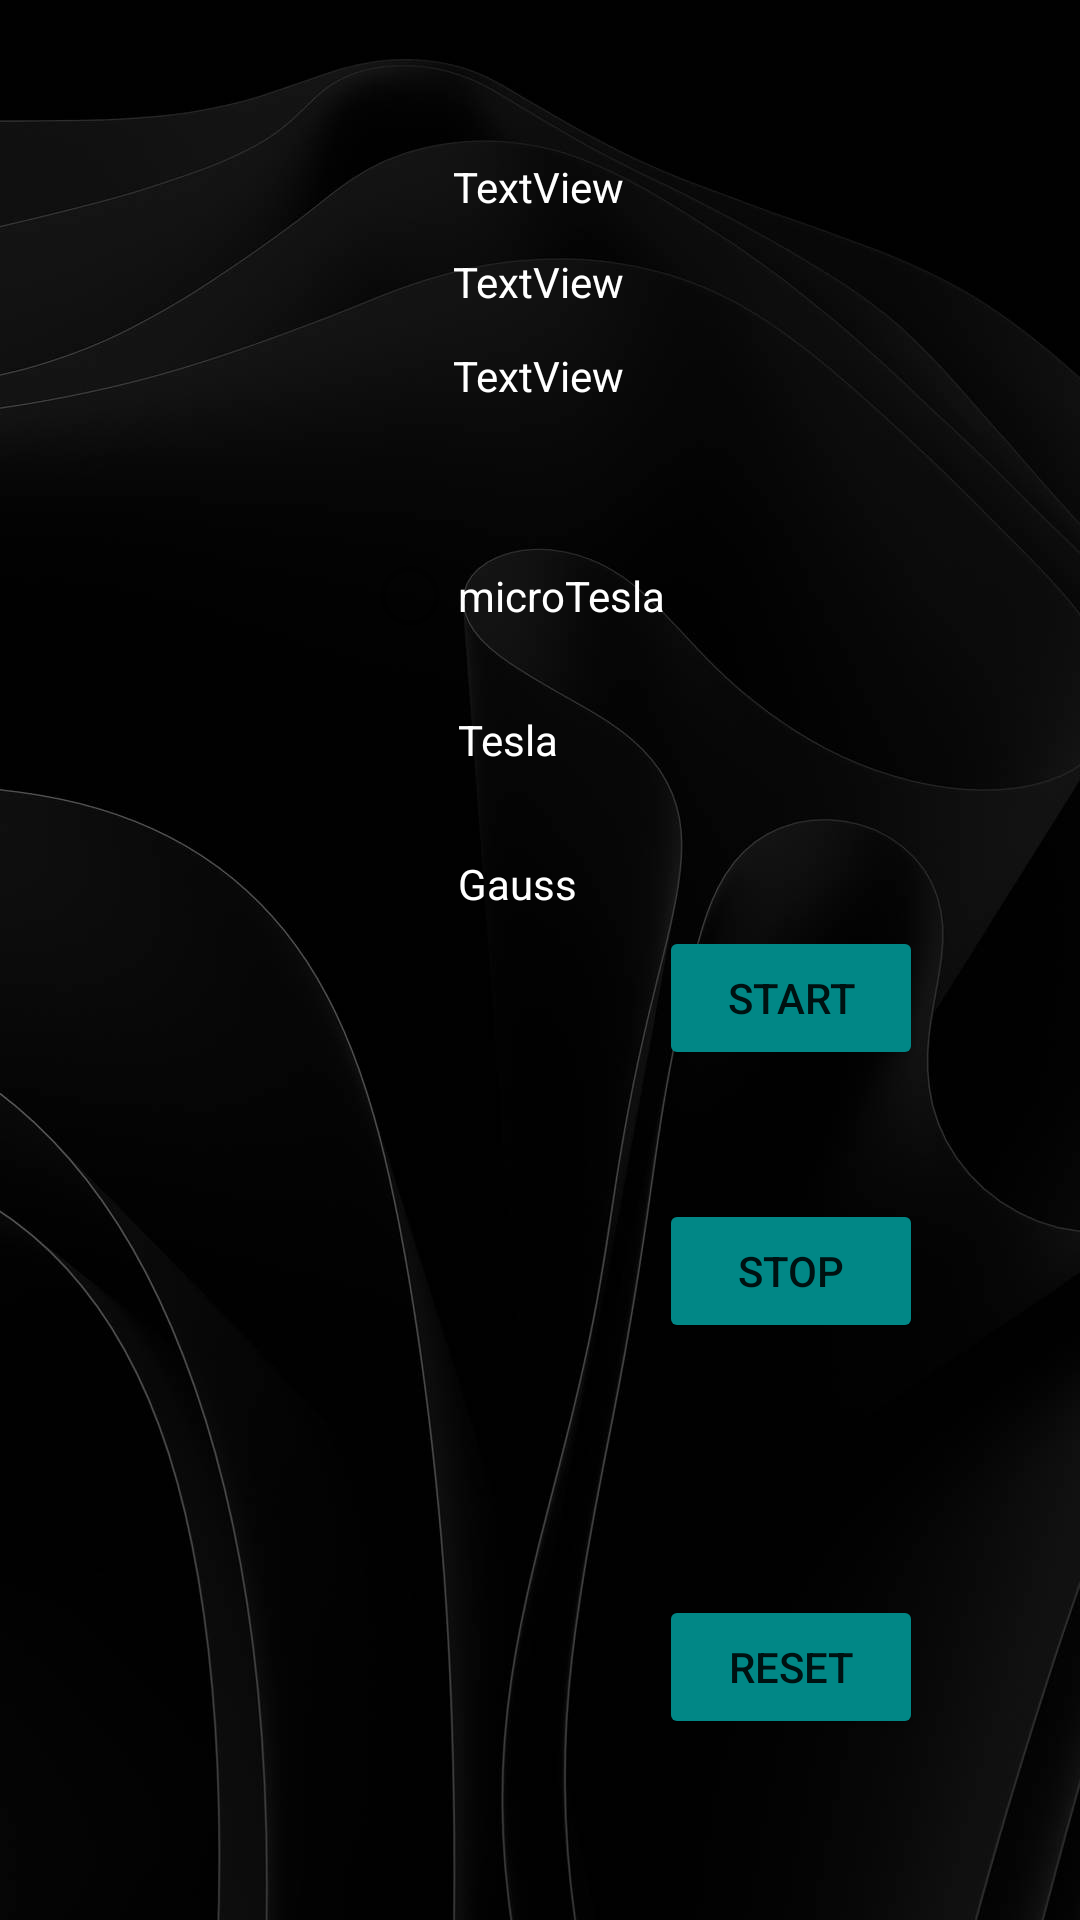

Write the Android layout XML for this screen, with the resource values it uses.
<!-- AndroidManifest.xml: application theme Theme.InputVariablesAndOperations -->
<!-- res/layout/activity_geo_magnetic.xml -->
<?xml version="1.0" encoding="utf-8"?>
<androidx.constraintlayout.widget.ConstraintLayout xmlns:android="http://schemas.android.com/apk/res/android"
    xmlns:app="http://schemas.android.com/apk/res-auto"
    xmlns:tools="http://schemas.android.com/tools"
    android:layout_width="match_parent"
    android:layout_height="match_parent"
    android:background="@drawable/background"
    tools:context=".GeoMagneticActivity">

    <TextView
        android:id="@+id/x_axis"
        android:layout_width="wrap_content"
        android:layout_height="wrap_content"
        android:text="TextView"
        android:textColor="@color/white"
        app:layout_constraintBottom_toBottomOf="parent"
        app:layout_constraintEnd_toEndOf="parent"
        app:layout_constraintHorizontal_bias="0.498"
        app:layout_constraintStart_toStartOf="parent"
        app:layout_constraintTop_toTopOf="parent"
        app:layout_constraintVertical_bias="0.085" />

    <TextView
        android:id="@+id/y_axis"
        android:layout_width="wrap_content"
        android:layout_height="wrap_content"
        android:text="TextView"
        android:textColor="@color/white"
        app:layout_constraintBottom_toBottomOf="parent"
        app:layout_constraintEnd_toEndOf="parent"
        app:layout_constraintHorizontal_bias="0.498"
        app:layout_constraintStart_toStartOf="parent"
        app:layout_constraintTop_toTopOf="parent"
        app:layout_constraintVertical_bias="0.136" />

    <TextView
        android:id="@+id/z_axis"
        android:layout_width="wrap_content"
        android:layout_height="wrap_content"
        android:text="TextView"
        android:textColor="@color/white"
        app:layout_constraintBottom_toBottomOf="parent"
        app:layout_constraintEnd_toEndOf="parent"
        app:layout_constraintHorizontal_bias="0.498"
        app:layout_constraintStart_toStartOf="parent"
        app:layout_constraintTop_toTopOf="parent"
        app:layout_constraintVertical_bias="0.186" />

    <RadioGroup
        android:layout_width="119dp"
        android:layout_height="144dp"
        app:layout_constraintBottom_toBottomOf="parent"
        app:layout_constraintEnd_toEndOf="parent"
        app:layout_constraintStart_toStartOf="parent"
        app:layout_constraintTop_toTopOf="parent"
        app:layout_constraintVertical_bias="0.352">

        <RadioButton
            android:id="@+id/radioButton4"
            android:layout_width="match_parent"
            android:layout_height="wrap_content"
            android:text="@string/convert_to_microtesla"
            android:textColor="@color/white" />

        <RadioButton
            android:id="@+id/radioButton5"
            android:layout_width="match_parent"
            android:layout_height="wrap_content"
            android:text="@string/convert_to_tesla"
            android:textColor="@color/white" />

        <RadioButton
            android:id="@+id/radioButton6"
            android:layout_width="match_parent"
            android:layout_height="wrap_content"
            android:text="@string/convert_to_Gauss"
            android:textColor="@color/white" />
    </RadioGroup>

    <TextView
        android:id="@+id/data_refresh"
        android:layout_width="166dp"
        android:layout_height="312dp"
        android:scrollbars="vertical"
        android:textColor="@color/white"
        app:layout_constraintBottom_toBottomOf="parent"
        app:layout_constraintEnd_toEndOf="parent"
        app:layout_constraintHorizontal_bias="0.151"
        app:layout_constraintStart_toStartOf="parent"
        app:layout_constraintTop_toTopOf="parent"
        app:layout_constraintVertical_bias="0.933" />

    <Button
        android:id="@+id/start_button"
        android:layout_width="wrap_content"
        android:layout_height="wrap_content"
        android:text="@string/start_record"
        android:backgroundTint="@color/teal_700"
        app:layout_constraintBottom_toTopOf="@+id/stop_button"
        app:layout_constraintEnd_toEndOf="parent"
        app:layout_constraintHorizontal_bias="0.807"
        app:layout_constraintStart_toStartOf="parent"
        app:layout_constraintTop_toTopOf="parent"
        app:layout_constraintVertical_bias="0.878" />

    <Button
        android:id="@+id/stop_button"
        android:layout_width="wrap_content"
        android:layout_height="wrap_content"
        android:backgroundTint="@color/teal_700"
        android:text="@string/stop_record"
        app:layout_constraintBottom_toTopOf="@+id/reset_button"
        app:layout_constraintEnd_toEndOf="parent"
        app:layout_constraintHorizontal_bias="0.808"
        app:layout_constraintStart_toStartOf="parent"
        app:layout_constraintTop_toTopOf="parent"
        app:layout_constraintVertical_bias="0.826" />

    <Button
        android:id="@+id/reset_button"
        android:layout_width="wrap_content"
        android:layout_height="wrap_content"
        android:text="@string/reset_record"
        android:backgroundTint="@color/teal_700"
        app:layout_constraintBottom_toBottomOf="parent"
        app:layout_constraintEnd_toEndOf="parent"
        app:layout_constraintHorizontal_bias="0.807"
        app:layout_constraintStart_toStartOf="parent"
        app:layout_constraintTop_toTopOf="parent"
        app:layout_constraintVertical_bias="0.898" />

</androidx.constraintlayout.widget.ConstraintLayout>
<!-- resources referenced by this layout -->
<resources>
  <!-- drawable background: png bitmap (drawable, 349567 bytes) -->
  <string name="convert_to_Gauss">Gauss</string>
  <string name="convert_to_microtesla">microTesla</string>
  <string name="convert_to_tesla">Tesla</string>
  <string name="reset_record">RESET</string>
  <string name="start_record"> START </string>
  <string name="stop_record">STOP</string>
  <style name="Theme.InputVariablesAndOperations" parent="Theme.MaterialComponents.DayNight.NoActionBar">
          
          <item name="colorPrimary">@color/purple_500</item>
          <item name="colorPrimaryVariant">@color/purple_700</item>
          <item name="colorOnPrimary">@color/white</item>
          
          <item name="colorSecondary">@color/teal_200</item>
          <item name="colorSecondaryVariant">@color/teal_700</item>
          <item name="colorOnSecondary">@color/black</item>
          
          <item name="android:statusBarColor">?attr/colorPrimaryVariant</item>
          
      </style>
  <!-- not gathered from this repository: default colours our renderer supplied (Android Studio template values) -->
  <color name="purple_500">#FF6200EE</color>
  <color name="purple_700">#FF3700B3</color>
  <color name="teal_200">#FF03DAC5</color>
  <color name="teal_700">#FF018786</color>
  <color name="black">#FF000000</color>
  <color name="white">#FFFFFFFF</color>
</resources>
